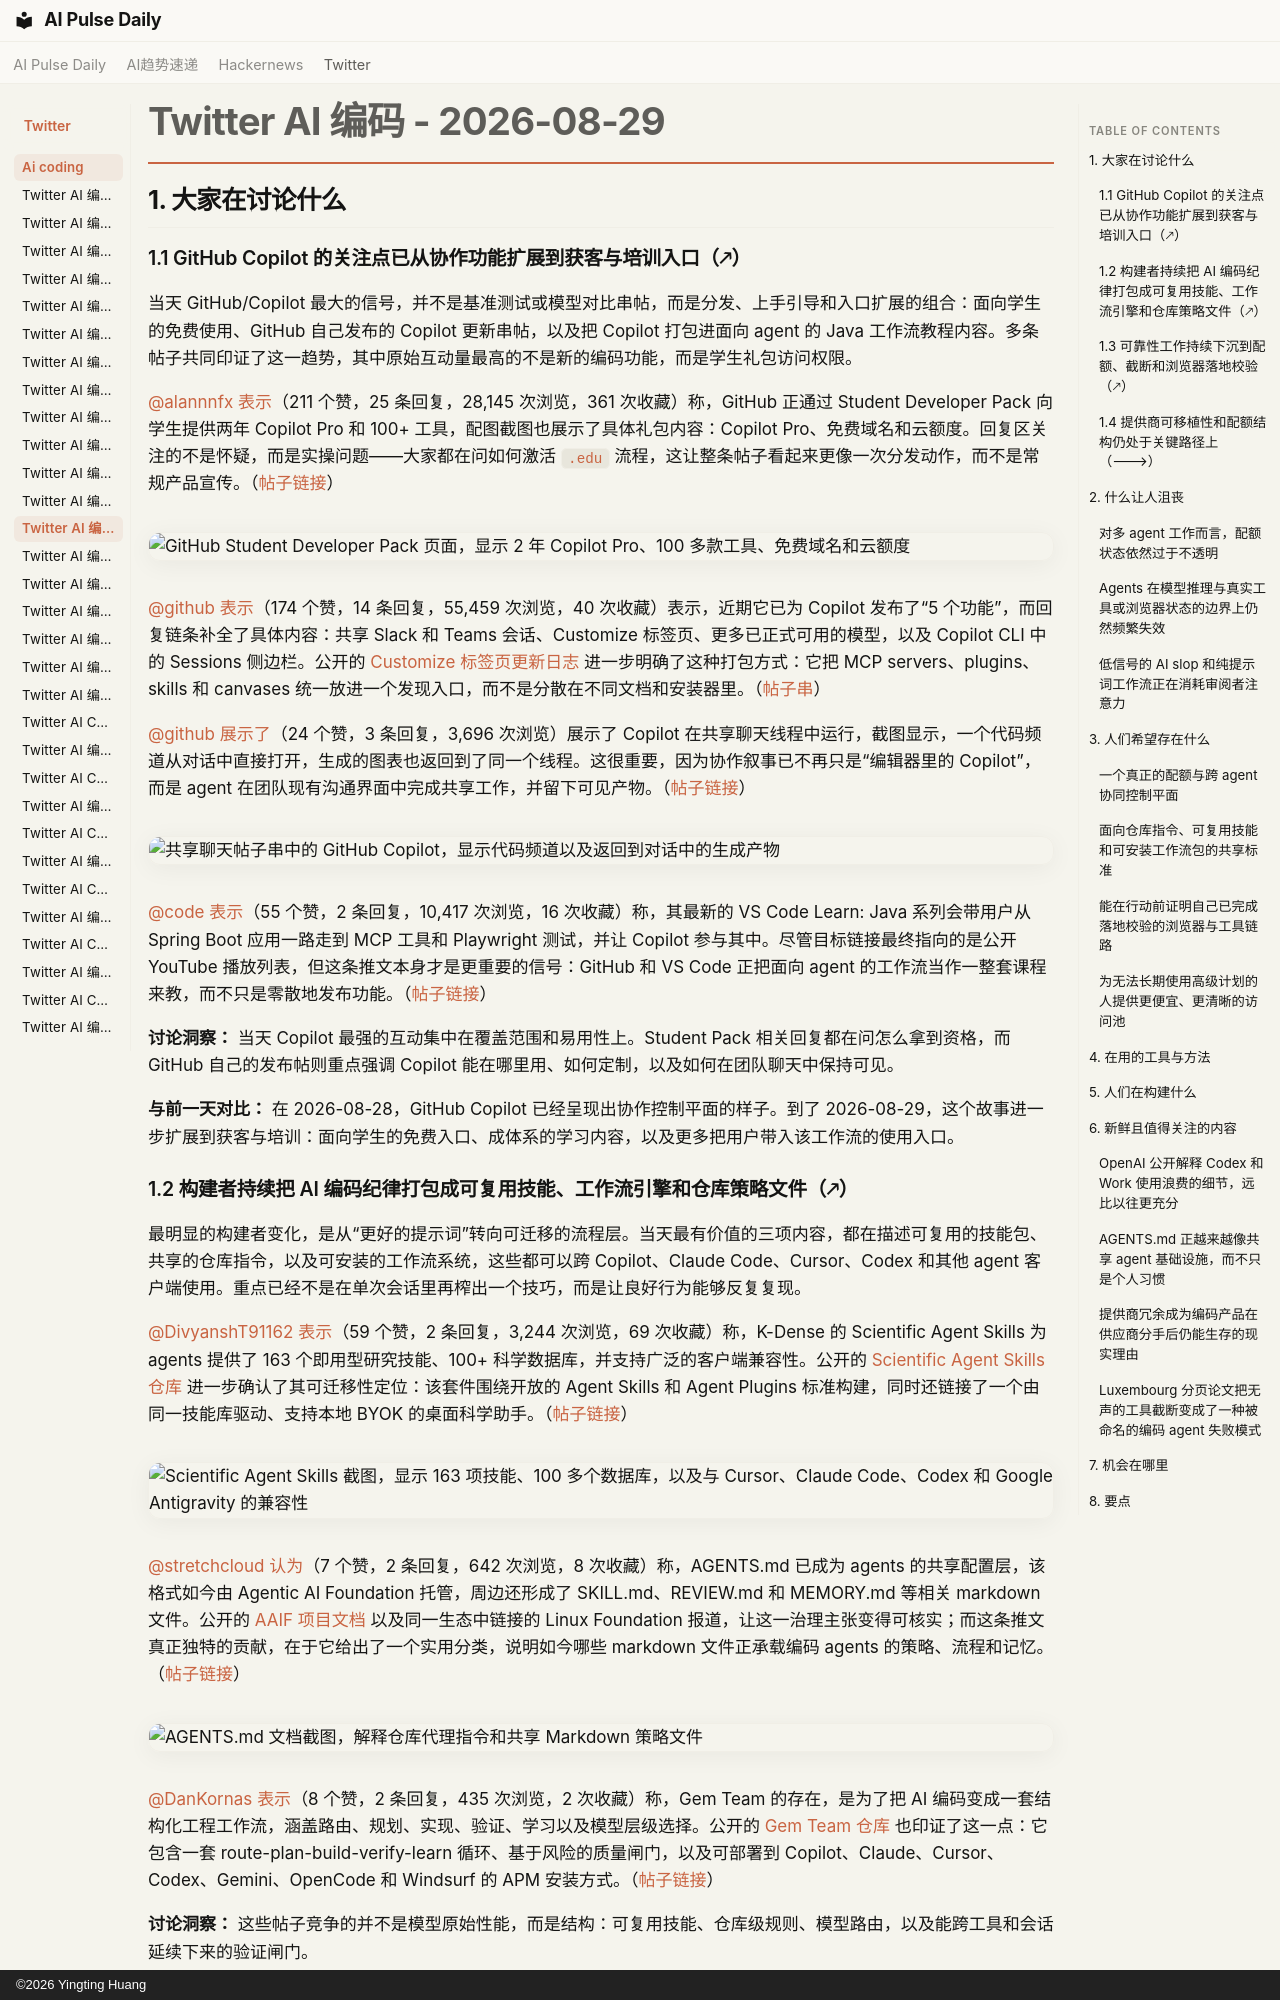

repository: vibewatch/vibewatch.github.io · page: twitter/ai-coding/2026-08-29.zh/index.html · generator: mkdocs · copyright: ©2026 Yingting Huang

# Twitter AI 编码 - 2026-08-29

## 1. 大家在讨论什么

### 1.1 GitHub Copilot 的关注点已从协作功能扩展到获客与培训入口（🡕）

当天 GitHub/Copilot 最大的信号，并不是基准测试或模型对比串帖，而是分发、上手引导和入口扩展的组合：面向学生的免费使用、GitHub 自己发布的 Copilot 更新串帖，以及把 Copilot 打包进面向 agent 的 Java 工作流教程内容。多条帖子共同印证了这一趋势，其中原始互动量最高的不是新的编码功能，而是学生礼包访问权限。

[@alannnfx](https://x.com/alannnfx) [表示](https://x.com/alannnfx/status/2093574538923823345)（211 个赞，25 条回复，28,145 次浏览，361 次收藏）称，GitHub 正通过 Student Developer Pack 向学生提供两年 Copilot Pro 和 100+ 工具，配图截图也展示了具体礼包内容：Copilot Pro、免费域名和云额度。回复区关注的不是怀疑，而是实操问题——大家都在问如何激活 `.edu` 流程，这让整条帖子看起来更像一次分发动作，而不是常规产品宣传。（[帖子链接](https://x.com/alannnfx/status/2093574538923823345)）

![GitHub Student Developer Pack 页面，显示 2 年 Copilot Pro、100 多款工具、免费域名和云额度](https://pbs.twimg.com/media/HQ3dF8waAAADNN9.jpg)

[@github](https://x.com/github) [表示](https://x.com/github/status/2093380324730323165)（174 个赞，14 条回复，55,459 次浏览，40 次收藏）表示，近期它已为 Copilot 发布了“5 个功能”，而回复链条补全了具体内容：共享 Slack 和 Teams 会话、Customize 标签页、更多已正式可用的模型，以及 Copilot CLI 中的 Sessions 侧边栏。公开的 [Customize 标签页更新日志](https://github.blog/changelog/2026-08-25-github-copilot-app-customize-tab-is-generally-available/) 进一步明确了这种打包方式：它把 MCP servers、plugins、skills 和 canvases 统一放进一个发现入口，而不是分散在不同文档和安装器里。（[帖子串](https://x.com/github/status/2093380324730323165)）

[@github](https://x.com/github) [展示了](https://x.com/github/status/2093380326533816372)（24 个赞，3 条回复，3,696 次浏览）展示了 Copilot 在共享聊天线程中运行，截图显示，一个代码频道从对话中直接打开，生成的图表也返回到了同一个线程。这很重要，因为协作叙事已不再只是“编辑器里的 Copilot”，而是 agent 在团队现有沟通界面中完成共享工作，并留下可见产物。（[帖子链接](https://x.com/github/status/2093380326533816372)）

![共享聊天帖子串中的 GitHub Copilot，显示代码频道以及返回到对话中的生成产物](https://pbs.twimg.com/media/HQ0sJ-YXUAEkdVD.jpg)

[@code](https://x.com/code) [表示](https://x.com/code/status/2093449548437786828)（55 个赞，2 条回复，10,417 次浏览，16 次收藏）称，其最新的 VS Code Learn: Java 系列会带用户从 Spring Boot 应用一路走到 MCP 工具和 Playwright 测试，并让 Copilot 参与其中。尽管目标链接最终指向的是公开 YouTube 播放列表，但这条推文本身才是更重要的信号：GitHub 和 VS Code 正把面向 agent 的工作流当作一整套课程来教，而不只是零散地发布功能。（[帖子链接](https://x.com/code/status/2093449548437786828)）

**讨论洞察：** 当天 Copilot 最强的互动集中在覆盖范围和易用性上。Student Pack 相关回复都在问怎么拿到资格，而 GitHub 自己的发布帖则重点强调 Copilot 能在哪里用、如何定制，以及如何在团队聊天中保持可见。

**与前一天对比：** 在 2026-08-28，GitHub Copilot 已经呈现出协作控制平面的样子。到了 2026-08-29，这个故事进一步扩展到获客与培训：面向学生的免费入口、成体系的学习内容，以及更多把用户带入该工作流的使用入口。

### 1.2 构建者持续把 AI 编码纪律打包成可复用技能、工作流引擎和仓库策略文件（🡕）

最明显的构建者变化，是从“更好的提示词”转向可迁移的流程层。当天最有价值的三项内容，都在描述可复用的技能包、共享的仓库指令，以及可安装的工作流系统，这些都可以跨 Copilot、Claude Code、Cursor、Codex 和其他 agent 客户端使用。重点已经不是在单次会话里再榨出一个技巧，而是让良好行为能够反复复现。

[@DivyanshT91162](https://x.com/DivyanshT91162) [表示](https://x.com/DivyanshT91162/status/2093627492301226296)（59 个赞，2 条回复，3,244 次浏览，69 次收藏）称，K-Dense 的 Scientific Agent Skills 为 agents 提供了 163 个即用型研究技能、100+ 科学数据库，并支持广泛的客户端兼容性。公开的 [Scientific Agent Skills 仓库](https://github.com/K-Dense-AI/scientific-agent-skills) 进一步确认了其可迁移性定位：该套件围绕开放的 Agent Skills 和 Agent Plugins 标准构建，同时还链接了一个由同一技能库驱动、支持本地 BYOK 的桌面科学助手。（[帖子链接](https://x.com/DivyanshT91162/status/2093627492301226296)）

![Scientific Agent Skills 截图，显示 163 项技能、100 多个数据库，以及与 Cursor、Claude Code、Codex 和 Google Antigravity 的兼容性](https://pbs.twimg.com/media/HQ4PFRRagAASrN_.jpg)

[@stretchcloud](https://x.com/stretchcloud) [认为](https://x.com/stretchcloud/status/2093706738675618100)（7 个赞，2 条回复，642 次浏览，8 次收藏）称，AGENTS.md 已成为 agents 的共享配置层，该格式如今由 Agentic AI Foundation 托管，周边还形成了 SKILL.md、REVIEW.md 和 MEMORY.md 等相关 markdown 文件。公开的 [AAIF 项目文档](https://aaif.io/projects/agents-md) 以及同一生态中链接的 Linux Foundation 报道，让这一治理主张变得可核实；而这条推文真正独特的贡献，在于它给出了一个实用分类，说明如今哪些 markdown 文件正承载编码 agents 的策略、流程和记忆。（[帖子链接](https://x.com/stretchcloud/status/2093706738675618100)）

![AGENTS.md 文档截图，解释仓库代理指令和共享 Markdown 策略文件](https://pbs.twimg.com/media/HQ6QARtbwAAhse2.jpg)

[@DanKornas](https://x.com/DanKornas) [表示](https://x.com/DanKornas/status/2093824507970556043)（8 个赞，2 条回复，435 次浏览，2 次收藏）称，Gem Team 的存在，是为了把 AI 编码变成一套结构化工程工作流，涵盖路由、规划、实现、验证、学习以及模型层级选择。公开的 [Gem Team 仓库](https://github.com/mubaidr/gem-team) 也印证了这一点：它包含一套 route-plan-build-verify-learn 循环、基于风险的质量闸门，以及可部署到 Copilot、Claude、Cursor、Codex、Gemini、OpenCode 和 Windsurf 的 APM 安装方式。（[帖子链接](https://x.com/DanKornas/status/2093824507970556043)）

**讨论洞察：** 这些帖子竞争的并不是模型原始性能，而是结构：可复用技能、仓库级规则、模型路由，以及能跨工具和会话延续下来的验证闸门。

**与前一天对比：** 在 2026-08-28，构建者已经开始暴露 planner、evaluator 和循环结构。到 2026-08-29，这种倾向进一步被打包成标准和可安装的工作流套件，能够从一个 agent 客户端迁移到另一个。
